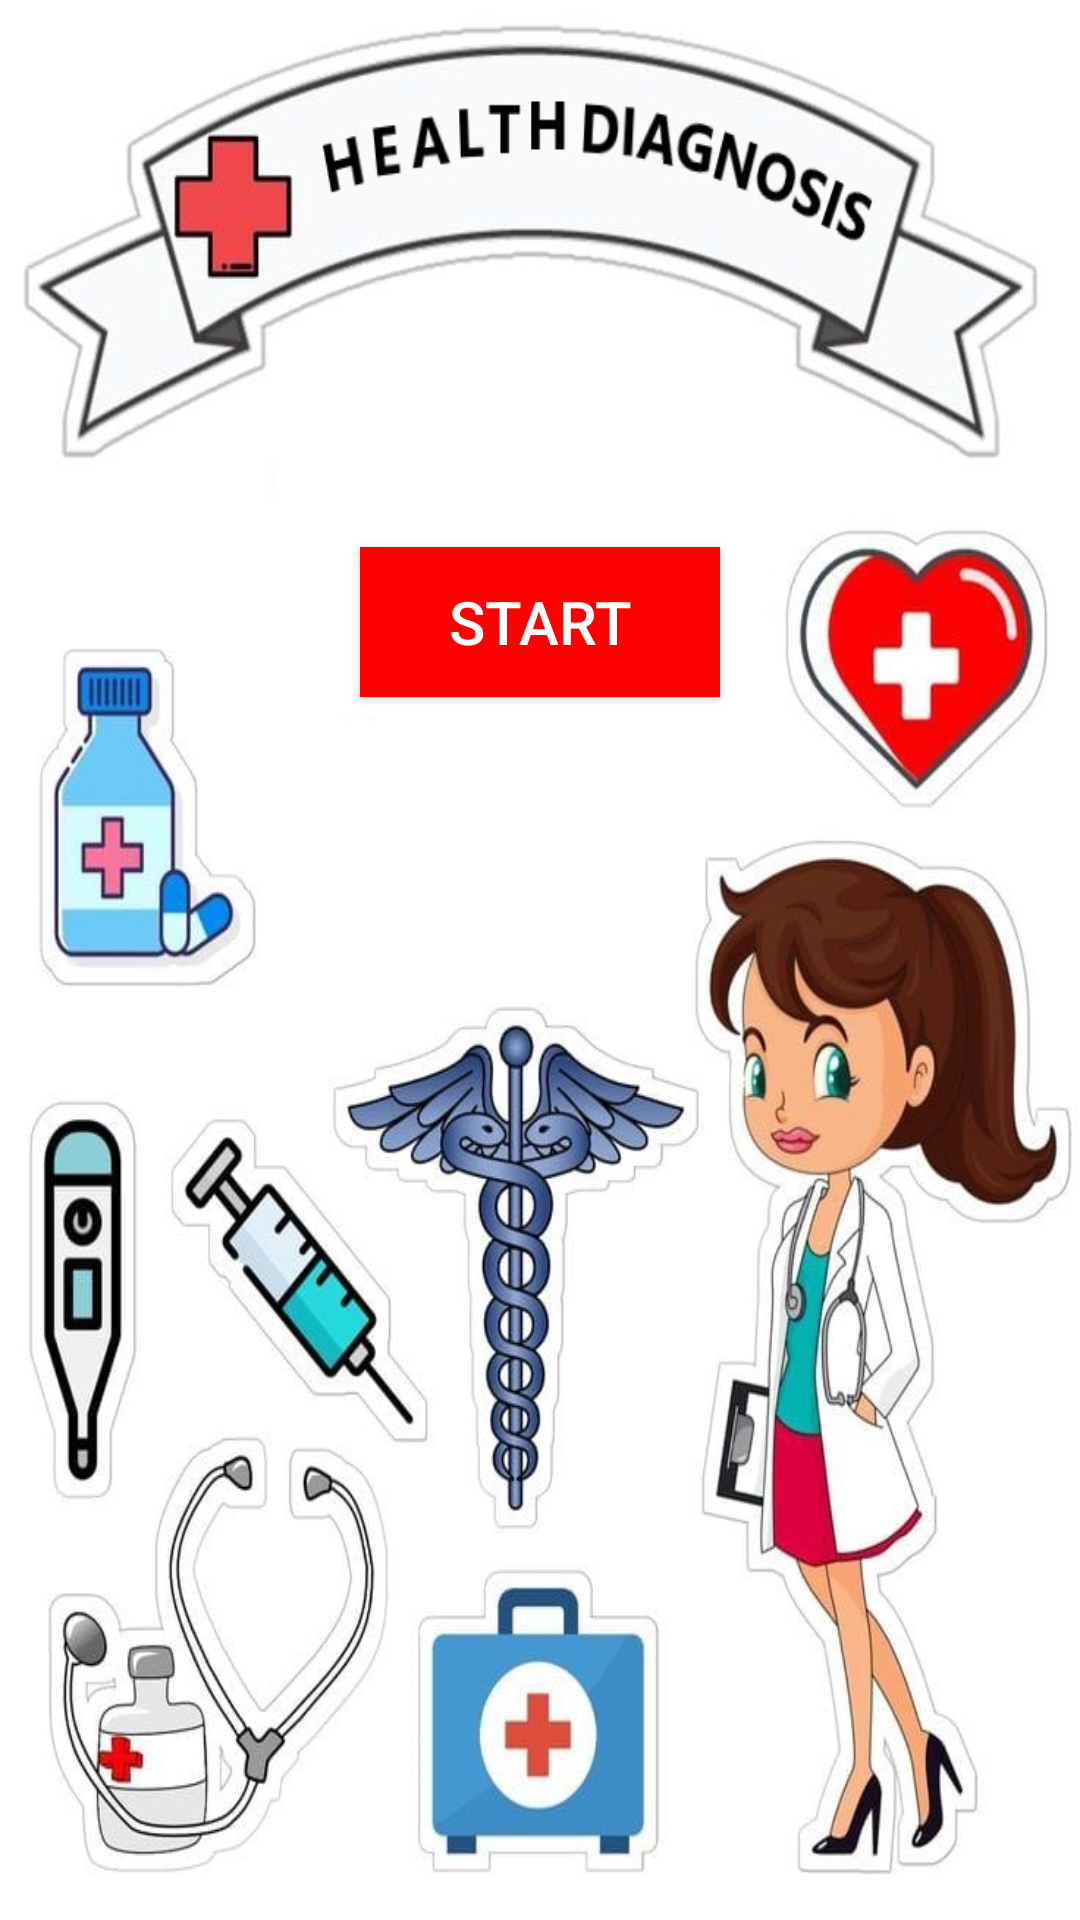

The Android layout XML behind this screen, and the referenced resources:
<!-- AndroidManifest.xml: application theme Theme.HealthDiagnosis -->
<!-- res/layout/activity_homepage.xml -->
<?xml version="1.0" encoding="utf-8"?>
<androidx.constraintlayout.widget.ConstraintLayout xmlns:android="http://schemas.android.com/apk/res/android"
    xmlns:app="http://schemas.android.com/apk/res-auto"
    xmlns:tools="http://schemas.android.com/tools"
    android:layout_width="match_parent"
    android:layout_height="match_parent"
    android:background="@drawable/homepage"
    tools:context=".HomePage">

    <Button
        android:id="@+id/btnStart"
        android:layout_width="120dp"
        android:layout_height="50dp"

        android:background="#FF0000"

        android:text="START"
        android:textSize="20sp"
        android:textColor="@color/white"
        app:layout_constraintBottom_toTopOf="@+id/guideline3"
        app:layout_constraintEnd_toEndOf="parent"
        app:layout_constraintStart_toStartOf="parent"
        app:layout_constraintTop_toTopOf="@+id/guideline3"
        tools:ignore="SpeakableTextPresentCheck" />

    <androidx.constraintlayout.widget.Guideline
        android:id="@+id/guideline3"
        android:layout_width="wrap_content"
        android:layout_height="wrap_content"
        android:orientation="horizontal"
        app:layout_constraintGuide_percent="0.32421342" />

</androidx.constraintlayout.widget.ConstraintLayout>
<!-- resources referenced by this layout -->
<resources>
  <!-- drawable homepage: jpeg bitmap (drawable, 118303 bytes) -->
  <style name="Theme.HealthDiagnosis" parent="Theme.AppCompat.NoActionBar">
          
          <item name="android:textColorPrimary">@color/black</item>
          <item name="colorPrimary">#BF360C</item>
          <item name="colorPrimaryVariant">#B71C1C</item>
          <item name="colorOnPrimary">#000000</item>
          
          <item name="colorSecondary">@color/teal_200</item>
          <item name="colorSecondaryVariant">@color/teal_700</item>
          <item name="colorOnSecondary">@color/black</item>
          <item name="android:textColorHint">#5F5656</item>
          
          <item name="android:statusBarColor" tools:targetApi="l">?attr/colorPrimaryVariant</item>
          
      </style>
  <!-- not gathered from this repository: default colours our renderer supplied (Android Studio template values) -->
  <color name="teal_200">#FF03DAC5</color>
  <color name="teal_700">#FF018786</color>
  <color name="black">#FF000000</color>
  <color name="white">#FFFFFFFF</color>
</resources>
